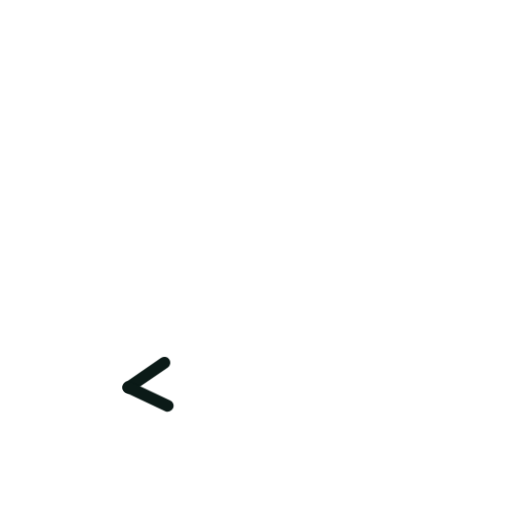
t = 0.00 s
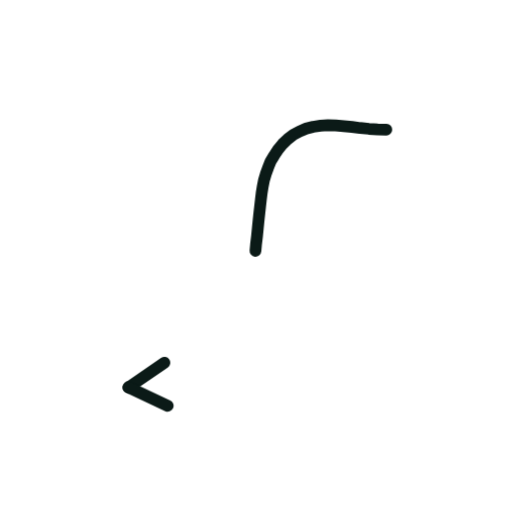
t = 0.36 s
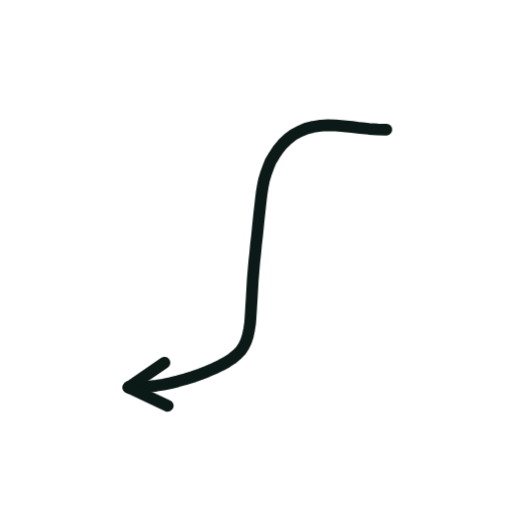
t = 0.73 s
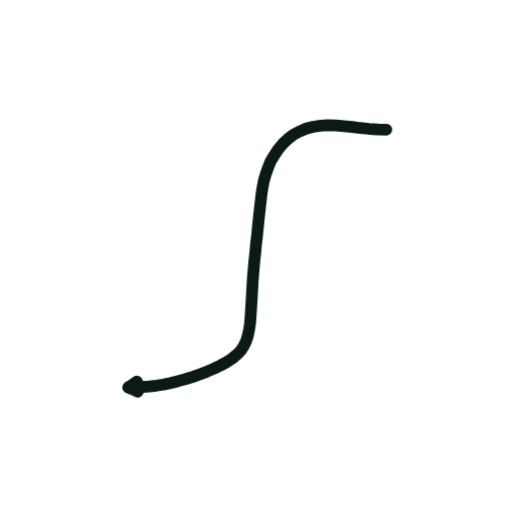
t = 1.40 s
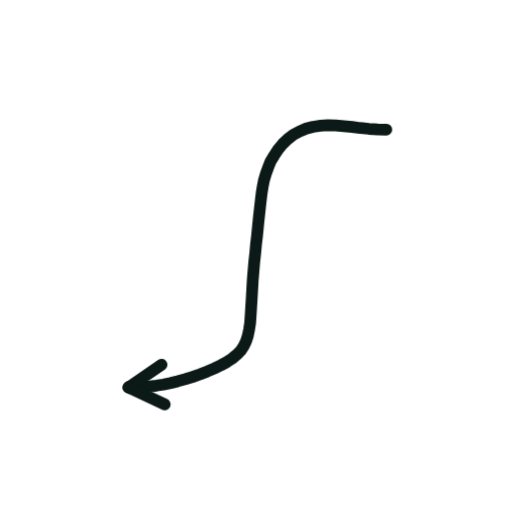
t = 1.74 s
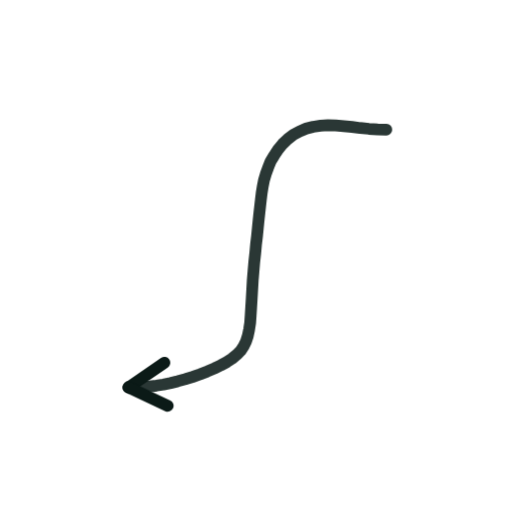
t = 2.16 s

The animated SVG that drew these frames (rendered in a browser with its animation timeline set to each time). Animation: 2 CSS @keyframes rules; one cycle of 2.60 s, repeats indefinitely.

<svg xmlns="http://www.w3.org/2000/svg" viewBox="0 0 200 200" width="200" height="200"><style>.s{stroke-dasharray:var(--L);animation:d 2.6s ease-in-out infinite;animation-delay:var(--d)}@keyframes d{0%{stroke-dashoffset:var(--L);opacity:1}28%,80%{stroke-dashoffset:0;opacity:1}92%{stroke-dashoffset:0;opacity:0}100%{stroke-dashoffset:var(--L);opacity:0}}.m{animation:mm .9s linear infinite}@keyframes mm{to{stroke-dashoffset:-23}}@media(prefers-reduced-motion:reduce){.s,.m{animation:none}}</style><path d="M150.9 50.6L147.5 50.5L144.1 50.3L140.7 50.0L137.5 49.6L134.3 49.3L131.1 49.0L128.1 48.9L125.2 49.1L122.3 49.5L119.6 50.2L117.0 51.3L114.6 52.6L112.4 54.3L110.4 56.2L108.6 58.4L107.1 60.7L105.7 63.0L104.7 65.5L103.8 68.0L103.1 70.4L102.6 72.9L102.2 75.4L101.9 77.9L101.6 80.5L101.3 83.2L101.0 86.0L100.7 89.0L100.4 92.1L100.0 95.4L99.7 98.8L99.3 102.4L99.0 106.0L98.7 109.6L98.5 113.2L98.3 116.7L98.1 120.0L97.9 123.2L97.7 126.1L97.3 128.7L96.8 131.1L96.1 133.3L95.2 135.2L94.0 137.0L92.5 138.5L90.7 140.0L88.6 141.4L86.2 142.7L83.7 143.9L80.9 145.1L78.1 146.2L75.2 147.2L72.3 148.1L69.4 148.9L66.6 149.6L63.8 150.2L61.1 150.6L58.4 150.9L55.7 151.1L53.0 151.2L50.2 151.3" fill="none" stroke="#0B1A17" stroke-width="4.6" stroke-linecap="round" stroke-linejoin="round" class="s" style="--L:173;--d:0.00s"/><path d="M50.2 151.3L64.2 141.7" fill="none" stroke="#0B1A17" stroke-width="4.6" stroke-linecap="round" stroke-linejoin="round" class="s" style="--L:17;--d:1.16s"/><path d="M50.2 151.3L65.5 158.5" fill="none" stroke="#0B1A17" stroke-width="4.6" stroke-linecap="round" stroke-linejoin="round" class="s" style="--L:17;--d:1.16s"/></svg>
